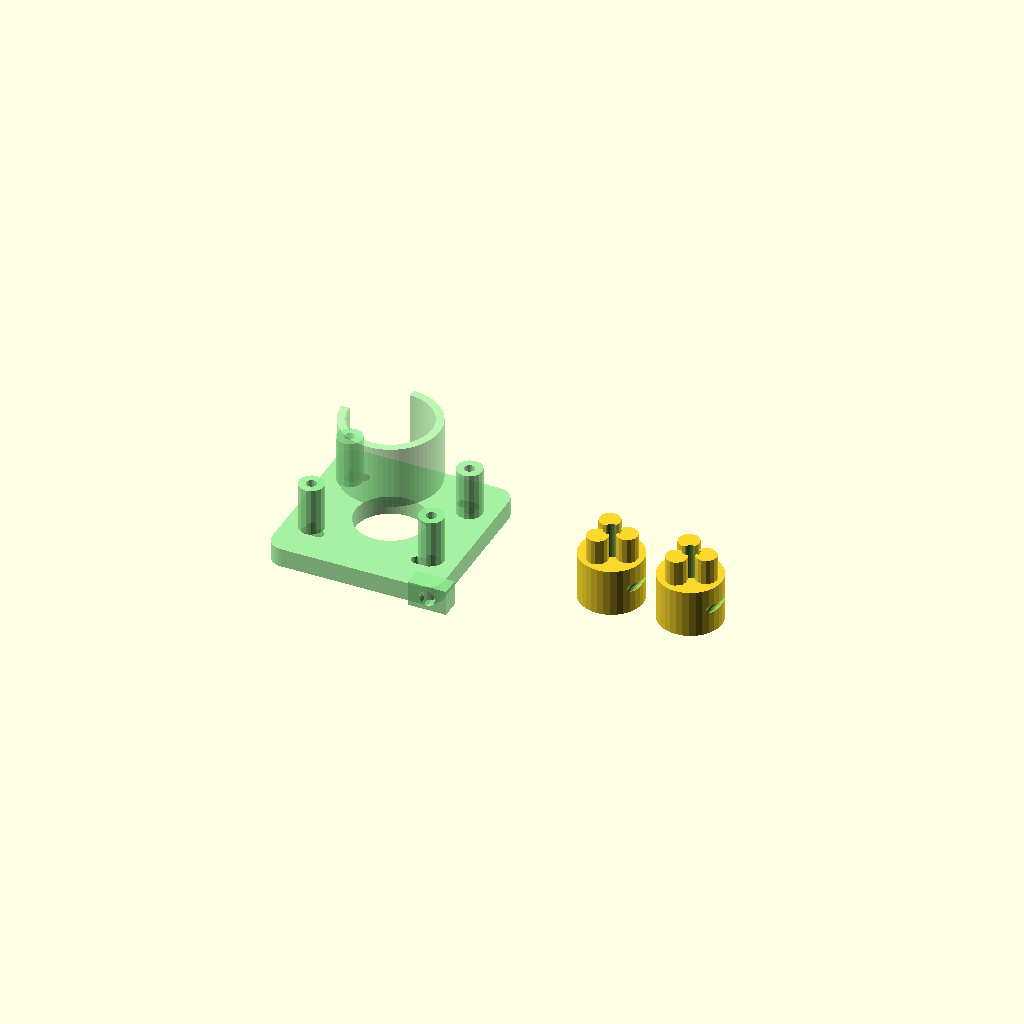
Cell 1: the model at its default parameters.
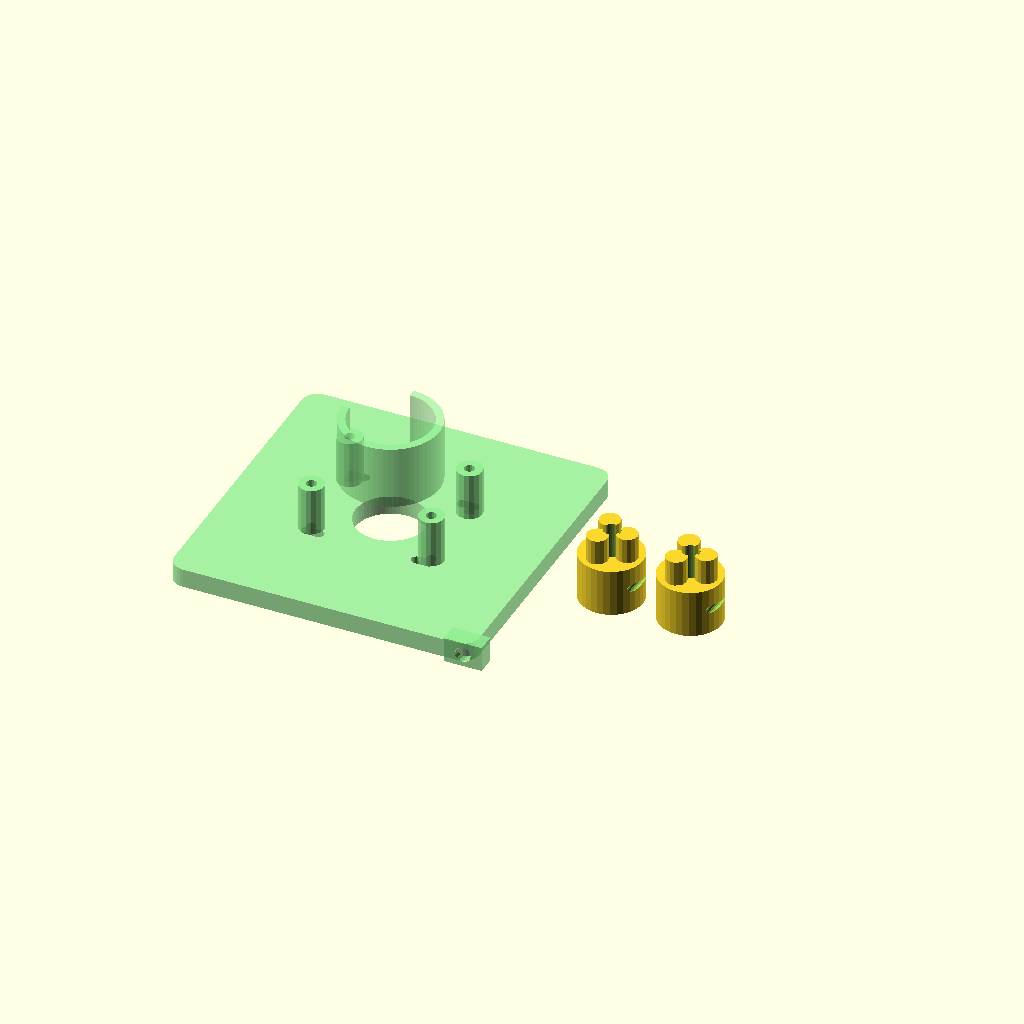
Cell 2: nema17_face = 84.6 (everything else at default).
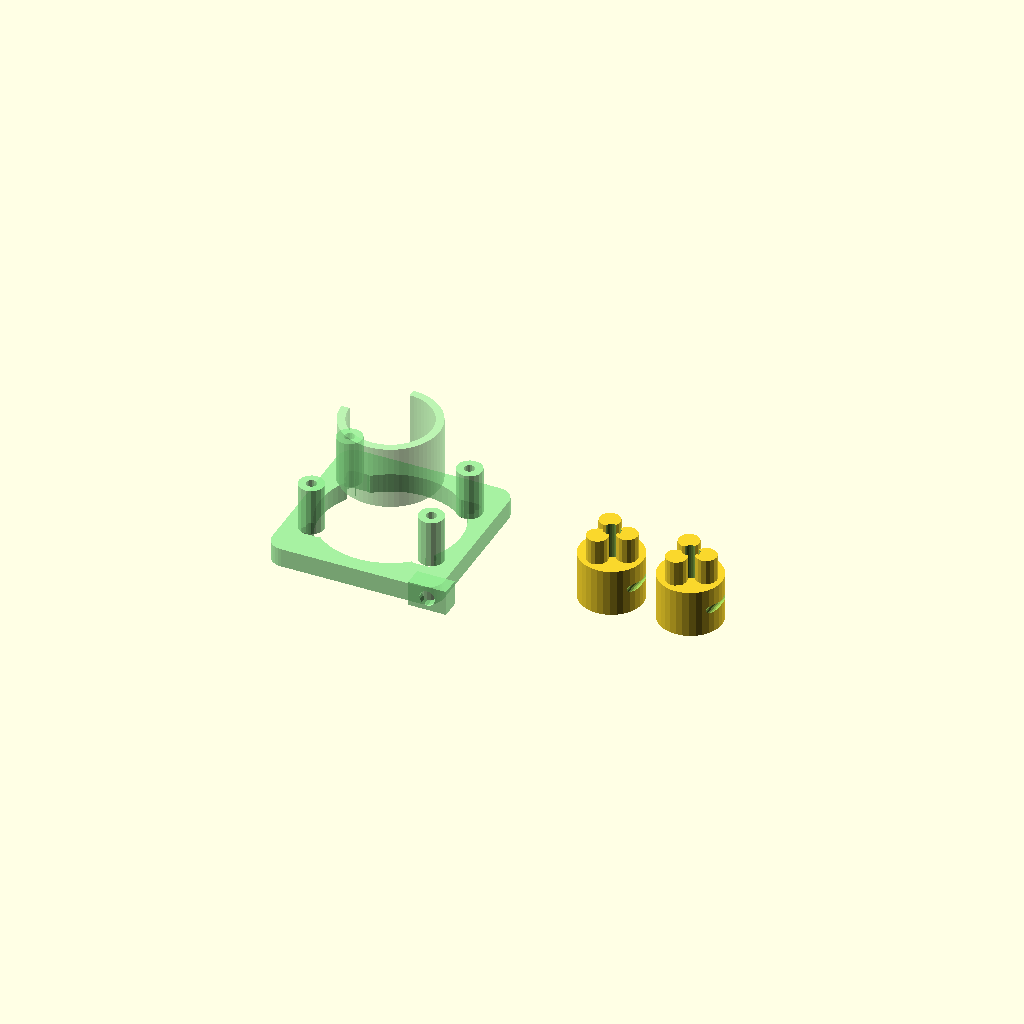
Cell 3: the same model with nema17_pilot = 44.4.
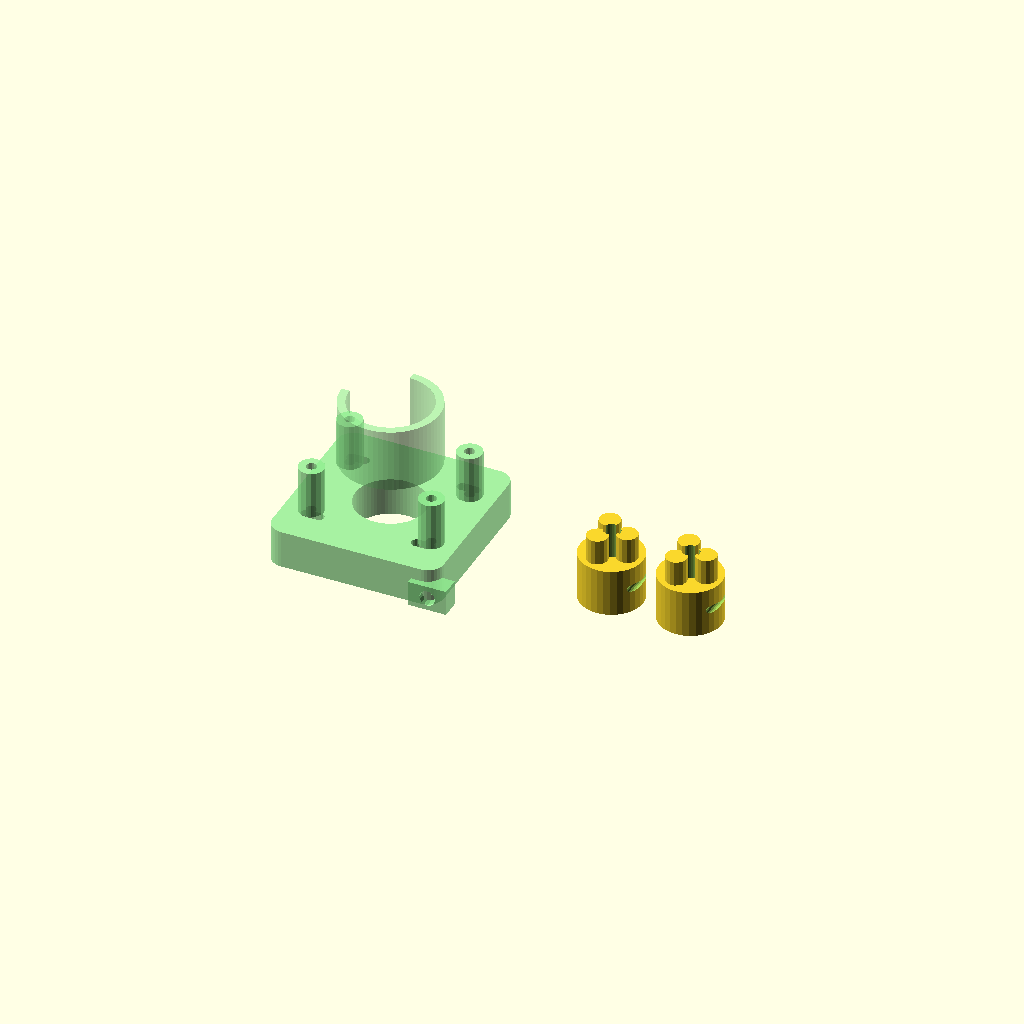
Cell 4: the same model with plate_thick = 12.
One fixed orthographic camera (rotation 55°, 0°, 25°; colour scheme Cornfield) for every cell.
The OpenSCAD source (antenna_gear/roller_inductors/enclosures/motor_mount.scad):
/**
 * motor_mount.scad — TM-ROLLER-001 Rev A
 * NEMA 17 Stepper Motor Mount Bracket
 *
 * Mounts NEMA 17 stepper motor in line with worm gear input shaft.
 * Flexible coupler (jaw coupler) connects motor shaft to worm input.
 * Adjustable slot allows belt tension compensation and coupler alignment.
 *
 * NEMA 17 standard:
 *   Face: 42.3mm × 42.3mm
 *   Bolt pattern: 31.0mm × 31.0mm (M3, 4-bolt)
 *   Pilot boss: 22mm diameter, 2mm protrusion
 *   Shaft: 5mm diameter, 24mm long
 *
 * Print settings:
 *   Material:    PETG
 *   Infill:      60%
 *   Wall:        4 perimeters
 *   Layer:       0.2mm
 *   Orientation: Flat face on bed
 *
 * Print envelope: 75mm × 75mm × 30mm
 */

// ─── Parameters ───────────────────────────────────────────────────────────────

// NEMA 17 dimensions
nema17_face     = 42.3;   // Face dimension
nema17_bolt_sp  = 31.0;   // Bolt hole spacing (center to center)
nema17_pilot    = 22.2;   // Pilot boss clearance hole
nema17_shaft    = 5.2;    // Shaft clearance

// Mount plate
plate_thick     = 6.0;    // Plate thickness
plate_w         = nema17_face + 12;  // 54.3mm
plate_h         = nema17_face + 12;

// Adjustment slots (for motor alignment)
slot_len        = 4.0;    // Slot extra length (motor can shift ±2mm)
slot_w          = 3.4;    // M3 bolt slot width

// Coupler guard
guard_od        = 26.0;   // Flexible coupler OD + 2mm clearance
guard_len       = 20.0;   // Guard length
guard_thick     = 2.5;

// Standoff (motor face to gear housing face)
standoff_h      = 15.0;   // Height of standoff pillars
standoff_d      = 8.0;    // Standoff pillar diameter
standoff_bore   = 3.3;    // M3 clearance

// Gear housing attachment holes (M3, on gear housing face)
// Match housing corner bolt positions from gear_mechanism.scad
gh_bolt_x       = 38.0;   // Half-spacing in X (housing_len/2 - 8 ≈ 42mm? adjust)
gh_bolt_y       = 26.0;   // Half-spacing in Y

// ─── Modules ──────────────────────────────────────────────────────────────────

module motor_mount_plate() {
    difference() {
        // Plate with rounded corners
        hull() {
            for (x = [-1, 1]) for (y = [-1, 1]) {
                translate([x * (plate_w/2 - 5), y * (plate_h/2 - 5), 0])
                    cylinder(h = plate_thick, r = 5, $fn = 32);
            }
        }

        // Pilot boss clearance
        translate([0, 0, -0.5])
            cylinder(h = plate_thick + 1, d = nema17_pilot, $fn = 64);

        // Shaft clearance
        translate([0, 0, -0.5])
            cylinder(h = plate_thick + 1, d = nema17_shaft, $fn = 32);

        // Motor bolt slots (M3, 4 positions with adjustment slots)
        for (x = [-1, 1]) for (y = [-1, 1]) {
            translate([x * nema17_bolt_sp/2, y * nema17_bolt_sp/2, -0.5]) {
                // Circular base
                cylinder(h = plate_thick + 1, d = slot_w, $fn = 16);
                // Radial slot for alignment
                translate([0, 0, 0])
                hull() {
                    cylinder(h = plate_thick + 1, d = slot_w, $fn = 16);
                    translate([x * slot_len, 0, 0])
                        cylinder(h = plate_thick + 1, d = slot_w, $fn = 16);
                }
            }
        }

        // Gear housing attachment holes (align to housing screw positions)
        for (x = [-1, 1]) for (y = [-1, 1]) {
            translate([x * gh_bolt_x/2, y * gh_bolt_y/2, -0.5])
                cylinder(h = plate_thick + 1, d = 3.3, $fn = 16);
        }
    }
}

module standoff_pillars() {
    // Four standoff pillars from plate to gear housing
    for (x = [-1, 1]) for (y = [-1, 1]) {
        translate([x * gh_bolt_x/2, y * gh_bolt_y/2, plate_thick]) {
            difference() {
                cylinder(h = standoff_h, d = standoff_d, $fn = 16);
                translate([0, 0, -0.5])
                    cylinder(h = standoff_h + 1, d = standoff_bore, $fn = 16);
            }
        }
    }
}

module coupler_guard() {
    // Half-cylinder guard around flexible jaw coupler
    translate([0, 0, plate_thick + standoff_h])
    difference() {
        cylinder(h = guard_len, d = guard_od + guard_thick * 2, $fn = 64);
        cylinder(h = guard_len + 1, d = guard_od, $fn = 64);
        // Access slot (half-open for cable routing / inspection)
        translate([-guard_od, 0, -0.5])
            cube([guard_od, guard_od * 2 + guard_thick * 2, guard_len + 1]);
    }
}

module cable_clip() {
    // Motor cable strain relief clip
    clip_w = 12;
    clip_h = 8;
    clip_d = 6;
    cable_d = 5;
    translate([plate_w/2 - 8, -plate_h/2 - 2, 0])
    difference() {
        cube([clip_w, clip_d, clip_h]);
        translate([clip_w/2, -0.5, clip_h/2])
        rotate([-90, 0, 0])
            cylinder(h = clip_d + 1, d = cable_d, $fn = 16);
        // M2.5 screw for strap
        translate([clip_w/2, clip_d + 0.5, clip_h * 0.6])
        rotate([90, 0, 0])
            cylinder(h = clip_d + 1, d = 2.7, $fn = 16);
    }
}

// ─── Full Motor Bracket Assembly ──────────────────────────────────────────────

module motor_bracket_assembly() {
    union() {
        color("lightgreen", 0.8) motor_mount_plate();
        color("lightgreen", 0.8) standoff_pillars();
        color("lightgreen", 0.6) coupler_guard();
        color("lightgreen", 0.8) cable_clip();
    }
}

// ─── Shaft Coupler (jaw type, for 5mm motor shaft to 5mm worm input) ─────────

module jaw_coupler_half(shaft_bore, set_screw_depth = 8) {
    // One half of a jaw flexible coupler
    // Two halves + elastomer spider = complete coupler
    outer_d = 20;
    hub_len = 15;
    flange_len = 5;
    jaw_h = 8;
    n_jaws = 3;

    difference() {
        union() {
            // Hub
            cylinder(h = hub_len, d = outer_d, $fn = 32);
            // Jaw flange
            translate([0, 0, hub_len])
            for (i = [0 : n_jaws - 1]) {
                rotate([0, 0, i * 360/n_jaws])
                translate([outer_d/4, 0, 0])
                    cylinder(h = jaw_h, d = outer_d/3, $fn = 16);
            }
        }
        // Bore
        translate([0, 0, -0.5])
            cylinder(h = hub_len + jaw_h + 1, d = shaft_bore + 0.2, $fn = 32);
        // Set screw hole (M3)
        translate([outer_d/2 - 1, 0, set_screw_depth])
        rotate([90, 0, 0])
            cylinder(h = outer_d, d = 2.5, $fn = 16, center = true);
        // Key flat
        translate([shaft_bore/2 - 0.5, -1, -0.5])
            cube([1.0, 2.0, hub_len + jaw_h + 1]);
    }
}

// ─── Render ───────────────────────────────────────────────────────────────────

$fn = 64;

// Full bracket
motor_bracket_assembly();

// Print coupler halves separately (one per motor + gear input)
translate([70, 0, 0])  jaw_coupler_half(5.0);       // Motor side (5mm shaft)
translate([95, 0, 0])  jaw_coupler_half(5.0);       // Worm input side (5mm)

// ─── Notes ────────────────────────────────────────────────────────────────────
// 1. M3×8 SHCS bolts secure motor to plate (through adjustment slots)
// 2. M3×(standoff_h + plate_thick) bolts through standoffs to gear housing
// 3. Flexible jaw coupler: 20mm OD, 5mm/5mm bores, 95A polyurethane spider
//    (e.g., Lovejoy L-050 or printed jaw halves with commercial spider)
// 4. Apply thread-lock to set screws after alignment verified
// 5. Check shaft alignment: <0.1mm offset, <0.5° angle for long gear life
// 6. Motor cable: route through cable clip, provide 50mm service loop
// 7. Shield motor cable (twisted pair recommended for each coil winding)
Customizer parameters (derived from the source; name, type, default, range or options):
nema17_face: number, default 42.3
nema17_bolt_sp: number, default 31
nema17_pilot: number, default 22.2
nema17_shaft: number, default 5.2
plate_thick: number, default 6
slot_len: number, default 4
slot_w: number, default 3.4
guard_od: number, default 26
guard_len: number, default 20
guard_thick: number, default 2.5
standoff_h: number, default 15
standoff_d: number, default 8
standoff_bore: number, default 3.3
gh_bolt_x: number, default 38
gh_bolt_y: number, default 26
